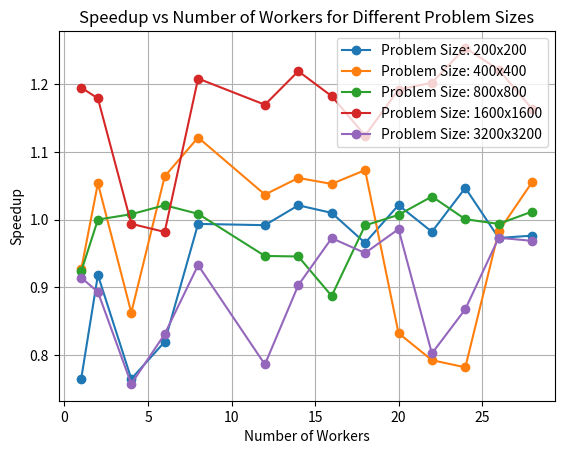

Write Python code to recreate this figure.

# Script to plot speedups from farm pattern for the mandelbrot problem

# Usage: ./mandelbrot_seq <width> <height> <maxIterations>
# Usage: ./mandelbrot <width> <height> <maxIterations> <numRowChunks> <numColChunks> <numWorkers>

import matplotlib.pyplot as plt
import os
import time

# EXEC Paths
FARM_MANDELBROT_EXEC = os.path.join('../build', 'mandelbrot')
SEQ_MANDELBROT_EXEC = os.path.join('../build', 'mandelbrot_seq')

# Parameters
SAMPLES = 5
problem_sizes = [(200, 200, 1000), (400, 400, 1000), (800, 800, 1000), (1600, 1600, 1000), (3200, 3200, 1000)]
# [(1024, 1024, 1000), (2048, 2048, 1000), (4096, 4096, 1000)]
num_workers_list = [1, 2, 4, 6, 8, 12, 14, 16, 18, 20, 22, 24, 26, 28]

# Function to run Mandelbrot and measure elapsed time
def run_mandelbrot(exec_path, *args):
    elapsed_times = []
    for _ in range(SAMPLES):
        start_time = time.time()
        os.system(f'{exec_path} {" ".join(map(str, args))} > /dev/null')
        elapsed_time = time.time() - start_time
        elapsed_times.append(elapsed_time)
    return sum(elapsed_times) / len(elapsed_times)

# Different lines for different problem sizes
for problem_size in problem_sizes:
    width, height, max_iterations = problem_size
    farm_elapsed_times = []

    for num_workers in num_workers_list:
        chunk_row = num_workers
        chunk_col = num_workers

        farm_elapsed_time = run_mandelbrot(FARM_MANDELBROT_EXEC, width, height, max_iterations, chunk_row, chunk_col, num_workers)
        farm_elapsed_times.append(farm_elapsed_time)

    # Calculate speedup
    seq_elapsed_time = run_mandelbrot(SEQ_MANDELBROT_EXEC, width, height, max_iterations)
    speedups = [seq_elapsed_time / elapsed_time for elapsed_time in farm_elapsed_times]

    # Plotting
    plt.plot(num_workers_list, speedups, marker='o', label=f'Problem Size: {width}x{height}')
    print(f'Problem size: {width}x{height} Done!')

# Show legend, title, and labels
plt.legend()
plt.title('Speedup vs Number of Workers for Different Problem Sizes')
plt.xlabel('Number of Workers')
plt.ylabel('Speedup')
plt.grid(True)
plt.show()

# Save the plot
plt.savefig('farm_speedup.png')